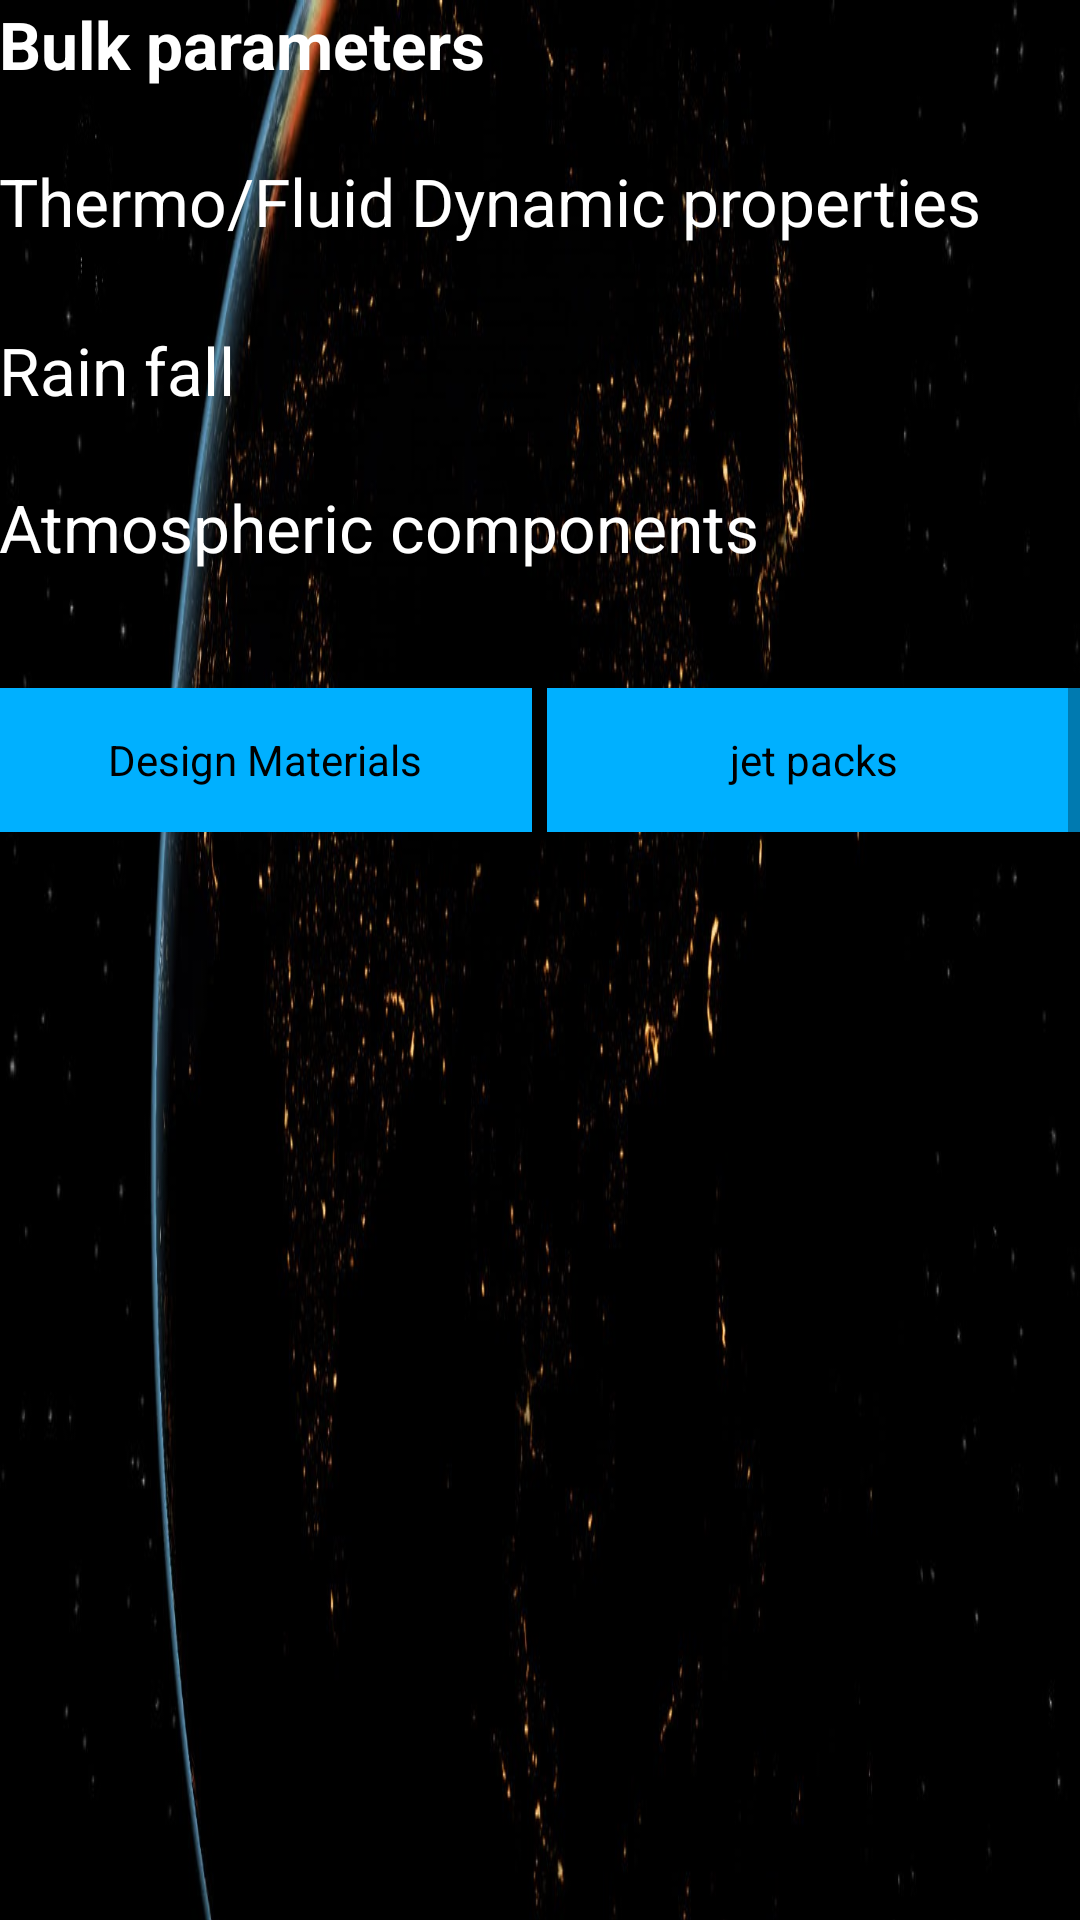

Here is an Android app screen rendered from its layout file. Give the layout XML and the strings, colors and styles it references.
<!-- AndroidManifest.xml: application theme AppTheme -->
<!-- res/layout/parameters.xml -->
<?xml version="1.0" encoding="utf-8"?>
<ScrollView xmlns:android="http://schemas.android.com/apk/res/android"
    xmlns:tools="http://schemas.android.com/tools"
    android:layout_width="match_parent"
    android:layout_height="match_parent">

    <LinearLayout
        android:layout_width="match_parent"
        android:layout_height="match_parent"
        android:background="@drawable/universe2"
        android:orientation="vertical"
        android:paddingBottom="@dimen/activity_vertical_margin"
        android:paddingLeft="@dimen/activity_horizontal_margin"
        android:paddingRight="@dimen/activity_horizontal_margin"
        android:paddingTop="@dimen/activity_vertical_margin"
        tools:context="com.example.user.jetsetmars.parameters">

        <TextView
            android:layout_width="match_parent"
            android:layout_height="wrap_content"
            android:layout_marginBottom="4dp"
            android:text="@string/heading"
            android:textAppearance="?android:textAppearanceLarge"
            android:textColor="@android:color/white" />

        <TextView
            android:id="@+id/txtMarsParameter"
            android:layout_width="match_parent"
            android:layout_height="wrap_content"
            android:textAppearance="?android:textAppearanceSmall"
            android:textColor="@android:color/white" />
        

        <TextView
            android:layout_width="match_parent"
            android:layout_height="wrap_content"
            android:layout_marginBottom="4dp"
            android:text="@string/mars_thermo_properties"
            android:textAppearance="?android:textAppearanceLarge"
            android:textColor="@android:color/white" />

        <TextView
            android:id="@+id/txtMarsThermoDetails"
            android:layout_width="match_parent"
            android:layout_height="wrap_content"
            android:layout_marginBottom="4dp"
            android:textAppearance="?android:textAppearanceSmall"
            android:textColor="@android:color/white" />
        
        <TextView
            android:layout_width="match_parent"
            android:layout_height="wrap_content"
            android:layout_marginBottom="4dp"
            android:text="@string/mars_rainfall"
            android:textAppearance="?android:textAppearanceLarge"
            android:textColor="@android:color/white" />

        <TextView
            android:id="@+id/txtMarsRainFall"
            android:layout_width="match_parent"
            android:layout_height="wrap_content"
            android:textAppearance="?android:textAppearanceSmall"
            android:textColor="@android:color/white" />
        
        <TextView
            android:layout_width="match_parent"
            android:layout_height="wrap_content"
            android:layout_marginBottom="4dp"
            android:text="@string/mars_atm_comp"
            android:textAppearance="?android:textAppearanceLarge"
            android:textColor="@android:color/white" />

        <TextView
            android:id="@+id/txtMarsAtmComp"
            android:layout_width="match_parent"
            android:layout_height="wrap_content"
            android:textAppearance="?android:textAppearanceSmall"
            android:textColor="@android:color/white" />

        <LinearLayout
            android:layout_width="match_parent"
            android:layout_height="wrap_content"
            android:layout_marginTop="16dp"
            android:orientation="horizontal">

            <Button
                android:layout_width="0dp"
                android:layout_height="wrap_content"
                android:layout_marginRight="5dp"
                android:layout_weight="1"
                android:textAppearance="?android:textAppearanceSmall"
                android:background="#00B0FF"
                android:textColor="@android:color/black"
                android:onClick="onClickDesignMaterials"
                android:text="Design Materials" />


            <Button
                android:layout_width="0dp"
                android:layout_height="wrap_content"
                android:layout_weight="1"
                android:background="#00B0FF"
                android:textColor="@android:color/black"
                android:textAppearance="?android:textAppearanceSmall"
                android:onClick="onClickJetPacks"
                android:text="jet packs" />


        </LinearLayout>



    </LinearLayout>
</ScrollView>
<!-- resources referenced by this layout -->
<resources>
  <!-- drawable universe2: jpg bitmap (drawable, 97709 bytes) -->
  <string name="heading"><b>Bulk parameters</b></string>
  <string name="mars_atm_comp">Atmospheric components</string>
  <string name="mars_parameter" formatted="false">Mass[kg]	=5.97X10^20 \nGravity [m/s^2]	=9.8\n Radius [m]	=6357\n Dist. from sun [au] 	=1.0
      </string>
  <string name="mars_rainfall">Rain fall</string>
  <string name="mars_rainfall_details">Avg = 11430 mm</string>
  <string name="mars_thermo_details" formatted="false">Temp. range [C]	=57--89 \nRel humid range[%]	=20-80 \nATM pressure [kPa]	=101.3 \nWind vel ran[m/s]	= 50</string>
  <string name="mars_thermo_properties">Thermo/Fluid Dynamic properties</string>
  <style name="AppTheme" parent="Theme.AppCompat.Light.DarkActionBar">
          
          <item name="colorPrimary">@color/colorPrimary</item>
          <item name="colorPrimaryDark">@color/colorPrimaryDark</item>
          <item name="colorAccent">@color/colorAccent</item>
      </style>
  <!-- not gathered from this repository: default colours our renderer supplied (Android Studio template values) -->
  <color name="colorPrimary">#FF6200EE</color>
  <color name="colorPrimaryDark">#FF3700B3</color>
  <color name="colorAccent">#FF03DAC5</color>
</resources>
